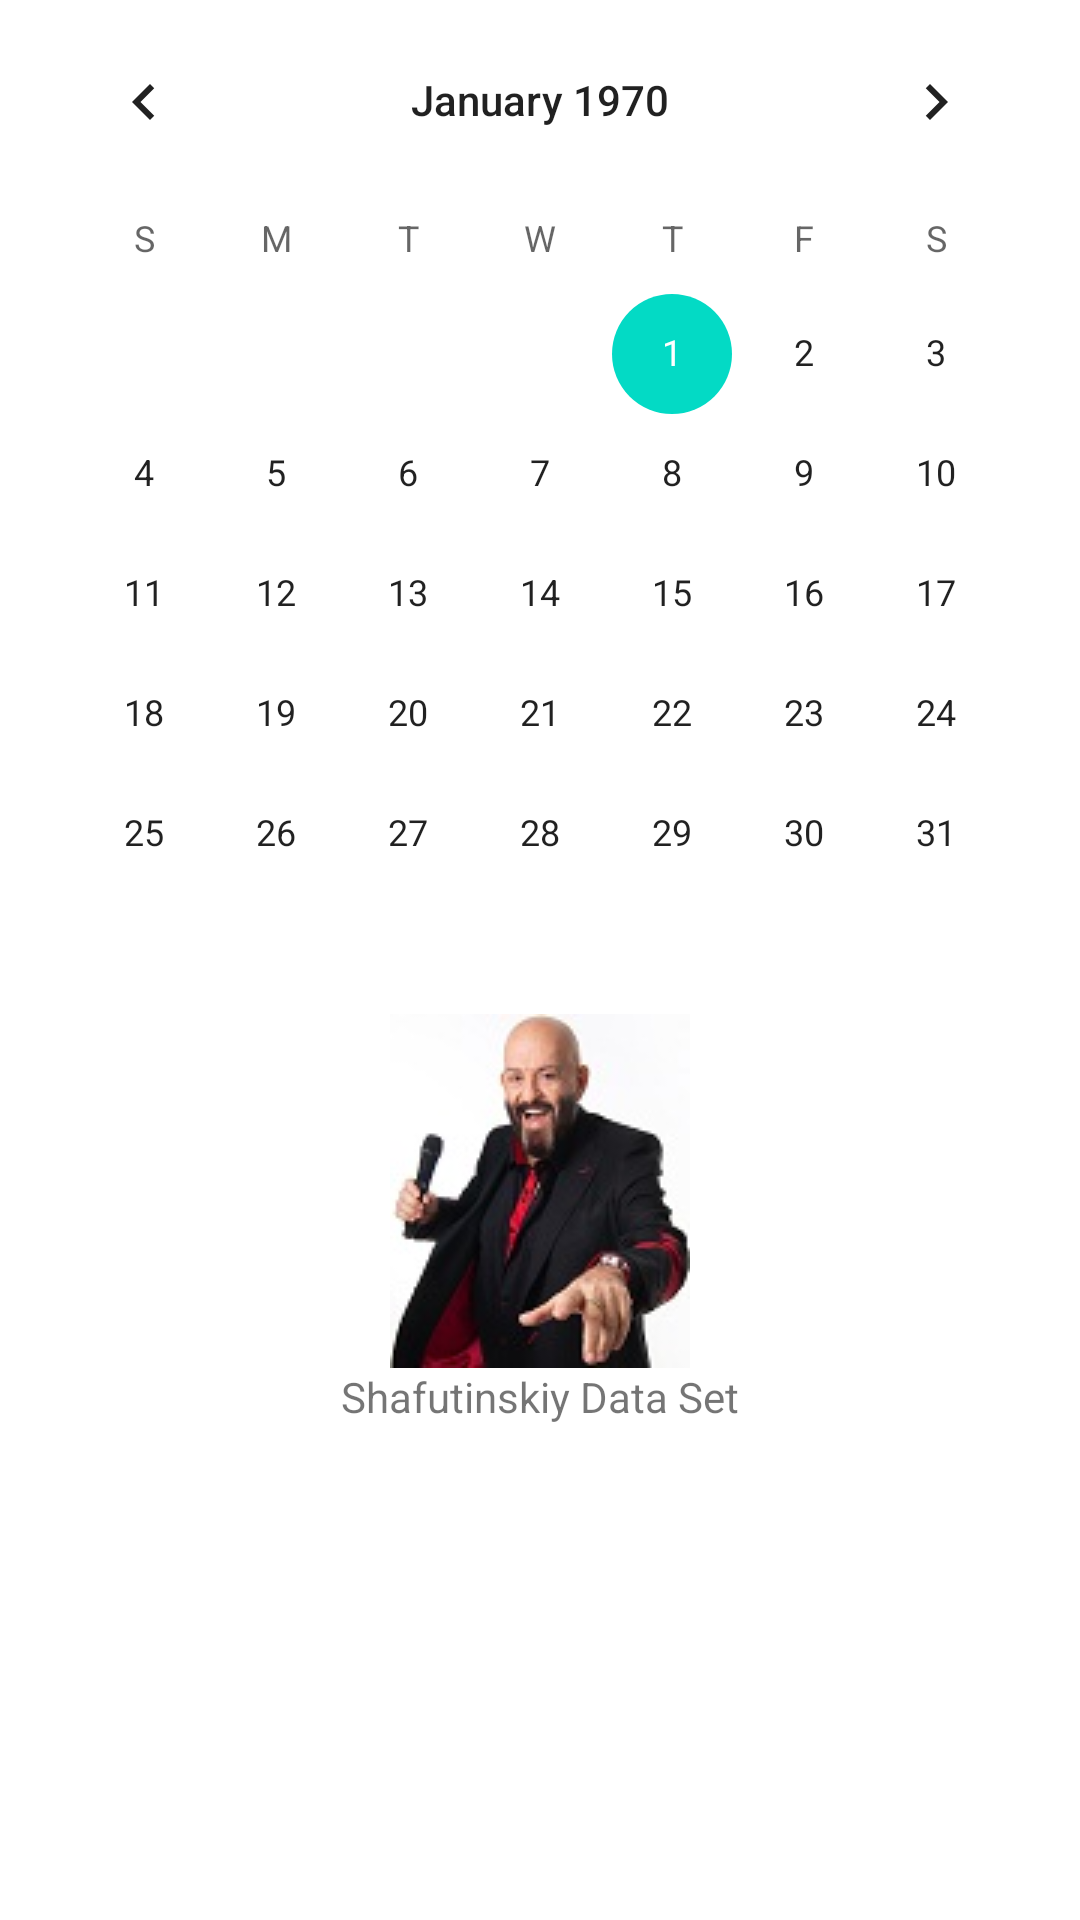

Produce the Android XML layout that renders to this screen, including the resource entries it uses.
<!-- AndroidManifest.xml: application theme Theme.MyFinalProject -->
<!-- res/layout/fragment_calendar.xml -->
<?xml version="1.0" encoding="utf-8"?>
<androidx.constraintlayout.widget.ConstraintLayout xmlns:android="http://schemas.android.com/apk/res/android"
    xmlns:tools="http://schemas.android.com/tools"
    android:layout_width="match_parent"
    android:layout_height="match_parent"
    xmlns:app="http://schemas.android.com/apk/res-auto"
    tools:context=".CalendarFragment">



    <CalendarView
        android:id="@+id/calendar_view"
        android:layout_width="wrap_content"
        app:layout_constraintStart_toStartOf="parent"
        app:layout_constraintEnd_toEndOf="parent"
        android:layout_height="wrap_content"
        app:layout_constraintTop_toTopOf="parent" />

    <ImageButton
        android:id="@+id/turn_over"
        android:layout_width="wrap_content"
        android:src="@drawable/shafutinski_button"
        android:background="@color/white"
        android:layout_height="wrap_content"
        app:layout_constraintStart_toStartOf="parent"
        app:layout_constraintEnd_toEndOf="parent"
        app:layout_constraintTop_toBottomOf="@id/calendar_view"
        android:contentDescription="@string/todo" />

    <TextView
        android:layout_width="wrap_content"
        android:layout_height="wrap_content"
        android:text="@string/shafutinskiy_data_set"
        app:layout_constraintTop_toBottomOf="@id/turn_over"
        app:layout_constraintStart_toStartOf="parent"
        app:layout_constraintEnd_toEndOf="parent"/>



</androidx.constraintlayout.widget.ConstraintLayout>
<!-- resources referenced by this layout -->
<resources>
  <!-- drawable shafutinski_button: jpg bitmap (drawable-v24, 6608 bytes) -->
  <string name="shafutinskiy_data_set">Shafutinskiy Data Set</string>
  <string name="todo">TODO</string>
  <style name="Theme.MyFinalProject" parent="Theme.MaterialComponents.DayNight.DarkActionBar">
          
          <item name="colorPrimary">@color/purple_500</item>
          <item name="colorPrimaryVariant">@color/purple_700</item>
          <item name="colorOnPrimary">@color/white</item>
          
          <item name="colorSecondary">@color/teal_200</item>
          <item name="colorSecondaryVariant">@color/teal_700</item>
          <item name="colorOnSecondary">@color/black</item>
          
          <item name="android:statusBarColor" tools:targetApi="l">?attr/colorPrimaryVariant</item>
          
      </style>
  <!-- not gathered from this repository: default colours our renderer supplied (Android Studio template values) -->
  <color name="purple_500">#FF6200EE</color>
  <color name="purple_700">#FF3700B3</color>
  <color name="teal_200">#FF03DAC5</color>
  <color name="teal_700">#FF018786</color>
  <color name="black">#FF000000</color>
  <color name="white">#FFFFFFFF</color>
</resources>
